pico-8 play session: mixed d-pad (fixed 12-tick cycle)

[t = 8 s] mixed d-pad (1.2s cycle ×~6): → ← ↑ ↓ + 🅾/❎ taps, ~8s
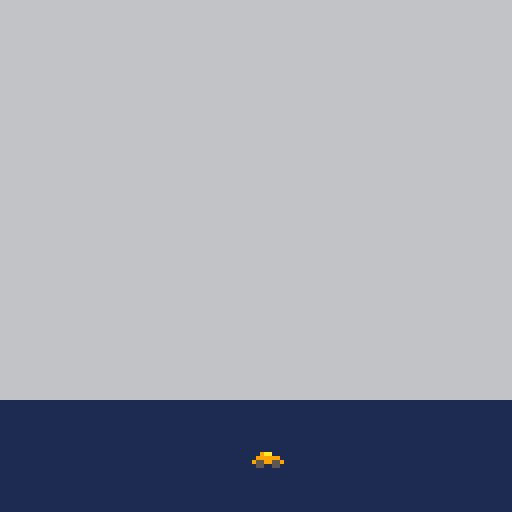

pico-8 cartridge
version 30
__lua__

-- Brain won't map colours to numbers so get computer to do it
black    = 0 navy     = 1 magenta  = 2 green    = 3
brown    = 4 dim_grey = 5 silver   = 6 white    = 7
red      = 8 orange   = 9 yellow   = 10 lime    = 11
azure    = 12 violet  = 13 salmon  = 14 coral   = 15

dir_left  = -1
dir_right = 1

b_left  = ⬅️ b_right = ➡️
b_down  = ⬇️ b_up    = ヌて●
b_x     = ❎  b_z     = 🅾️

g_friction  = 0.9
g_top_speed = 3
g_edge_rhs  = 64
g_edge_lhs  = 16

function _init()
   car = {
      x = 16,
      y = 110,
      speed = 0,
      accel = 0.6,
   }

   scene = {
      -- Tree
      { spr = { 0, 32, 8, 16 }, at = { 64, 85 } },
      -- Shrub
      { spr = { 8, 32, 16, 8 }, at = { 64, 85 } },
   }
end

function update_car()
      if btn(b_right) then
      car.speed += car.accel
   end

   if btn(b_left) then
      car.speed -= car.accel
   end

   car.speed *= g_friction
   if(not btnp(b_right) and not btnp(b_left)) then
      car.speed *= g_friction
   end

   if(abs(car.speed) > g_top_speed) car.speed = sgn(car.speed) * g_top_speed

   local next_pos = car.x + car.speed
   if next_pos > g_edge_lhs and next_pos < g_edge_rhs then
      car.x += car.speed
   end
end

function update_scene()
   for obj in all(scene) do
      obj.at[1] += -car.speed
   end
end

function _update()
   update_car()
   update_scene()
end

function draw_scene()
   for obj in all(scene) do
      local s = copy_table(obj.spr)
      add(s, obj.at[1])
      add(s, obj.at[2])
      sspr(unpack(s))
   end
end

function _draw()
   cls(silver)

   rectfill(0, 100, 128, 128, 1)

   draw_scene()

   spr(1, car.x, car.y)
end

-- ## Util functions ## --
DEBUG = false

function dumper(...)
   local res = ''
   for v in all({...}) do
      res = res .. (type(v) == 'table' and arr_to_str(v) or tostr(v))
   end
   return res
end

function debug(...)
   if(not DEBUG) return

   printh(dumper(...))
end

-- Not supporting non-array tables as not using them.
function arr_to_str(a)
   local res = '{'
   for k, v in pairs(a) do
      if type(k) != 'number' then
         res = res .. k .. ' => '
      end
      if(type(v) == 'table') then
         res = res .. arr_to_str(v)
      else
         res = res .. tostr(v)
      end
      res = res .. ", "
   end
   return sub(res, 0, #res - 2) .. "}"
end

function copy_table(tbl)
   local ret = {}
   for i,v in pairs(tbl) do
      if(type(v) == 'table') then
         ret[i] = copy_table(v)
      else
         ret[i] = v
      end
   end
   return ret
end
__gfx__
00000000000000000000000000000000000000000000000000000000000000000000000000000000000000000000000000000000000000000000000000000000
00000000000000000000000000000000000000000000000000000000000000000000000000000000000000000000000000000000000000000000000000000000
00700700000000000000000000000000000000000000000000000000000000000000000000000000000000000000000000000000000000000000000000000000
00077000009aa0000000000000000000000000000000000000000000000000000000000000000000000000000000000000000000000000000000000000000000
00077000099999900000000000000000000000000000000000000000000000000000000000000000000000000000000000000000000000000000000000000000
00700700955995590000000000000000000000000000000000000000000000000000000000000000000000000000000000000000000000000000000000000000
00000000055005500000000000000000000000000000000000000000000000000000000000000000000000000000000000000000000000000000000000000000
00000000000000000000000000000000000000000000000000000000000000000000000000000000000000000000000000000000000000000000000000000000
00000000000000000000000000000000000000000000000000000000000000000000000000000000000000000000000000000000000000000000000000000000
00000000000000000000000000000000000000000000000000000000000000000000000000000000000000000000000000000000000000000000000000000000
00000000000000000000000000000000000000000000000000000000000000000000000000000000000000000000000000000000000000000000000000000000
00000000000000000000000000000000000000000000000000000000000000000000000000000000000000000000000000000000000000000000000000000000
00000000000000000000000000000000000000000000000000000000000000000000000000000000000000000000000000000000000000000000000000000000
00000000000000000000000000000000000000000000000000000000000000000000000000000000000000000000000000000000000000000000000000000000
00000000000000000000000000000000000000000000000000000000000000000000000000000000000000000000000000000000000000000000000000000000
00000000000000000000000000000000000000000000000000000000000000000000000000000000000000000000000000000000000000000000000000000000
00000000000000000000000000000000000000000000000000000000000000000000000000000000000000000000000000000000000000000000000000000000
00000000000000000000000000000000000000000000000000000000000000000000000000000000000000000000000000000000000000000000000000000000
00000000000000000000000000000000000000000000000000000000000000000000000000000000000000000000000000000000000000000000000000000000
00000000000000000000000000000000000000000000000000000000000000000000000000000000000000000000000000000000000000000000000000000000
00000000000000000000000000000000000000000000000000000000000000000000000000000000000000000000000000000000000000000000000000000000
00000000000000000000000000000000000000000000000000000000000000000000000000000000000000000000000000000000000000000000000000000000
00000000000000000000000000000000000000000000000000000000000000000000000000000000000000000000000000000000000000000000000000000000
00000000000000000000000000000000000000000000000000000000000000000000000000000000000000000000000000000000000000000000000000000000
00000000000000000000000000000000000000000000000000000000000000000000000000000000000000000000000000000000000000000000000000000000
00000000000000000000000000000000000000000000000000000000000000000000000000000000000000000000000000000000000000000000000000000000
00000000000000000000000000000000000000000000000000000000000000000000000000000000000000000000000000000000000000000000000000000000
00000000000000000000000000000000000000000000000000000000000000000000000000000000000000000000000000000000000000000000000000000000
00000000000000000000000000000000000000000000000000000000000000000000000000000000000000000000000000000000000000000000000000000000
00000000000000000000000000000000000000000000000000000000000000000000000000000000000000000000000000000000000000000000000000000000
00000000000000000000000000000000000000000000000000000000000000000000000000000000000000000000000000000000000000000000000000000000
00000000000000000000000000000000000000000000000000000000000000000000000000000000000000000000000000000000000000000000000000000000
00033300000000000000000000000000000000000000000000000000000000000000000000000000000000000000000000000000000000000000000000000000
33333333000003333330000000000000000000000000000000000000000000000000000000000000000000000000000000000000000000000000000000000000
33333333000033333733000000000000000000000000000000000000000000000000000000000000000000000000000000000000000000000000000000000000
33333333000033733333300000000000000000000000000000000000000000000000000000000000000000000000000000000000000000000000000000000000
33333333000333333333300000000000000000000000000000000000000000000000000000000000000000000000000000000000000000000000000000000000
33333330000373337373000000000000000000000000000000000000000000000000000000000000000000000000000000000000000000000000000000000000
03333333000333733333000000000000000000000000000000000000000000000000000000000000000000000000000000000000000000000000000000000000
03344433000044455440000000000000000000000000000000000000000000000000000000000000000000000000000000000000000000000000000000000000
00444400000000000000000000000000000000000000000000000000000000000000000000000000000000000000000000000000000000000000000000000000
00444400000000000000000000000000000000000000000000000000000000000000000000000000000000000000000000000000000000000000000000000000
00444400000000000000000000000000000000000000000000000000000000000000000000000000000000000000000000000000000000000000000000000000
00444400000000000000000000000000000000000000000000000000000000000000000000000000000000000000000000000000000000000000000000000000
00444400000000000000000000000000000000000000000000000000000000000000000000000000000000000000000000000000000000000000000000000000
04444440000000000000000000000000000000000000000000000000000000000000000000000000000000000000000000000000000000000000000000000000
04444440000000000000000000000000000000000000000000000000000000000000000000000000000000000000000000000000000000000000000000000000
44444444000000000000000000000000000000000000000000000000000000000000000000000000000000000000000000000000000000000000000000000000
